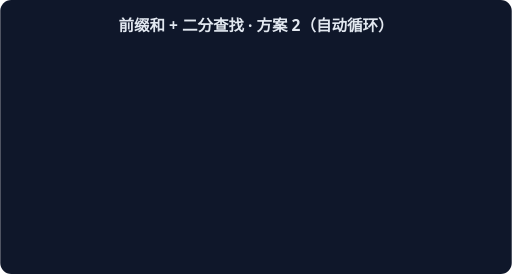
t = 0.00 s
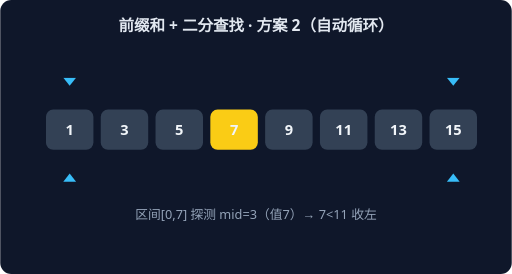
t = 0.93 s
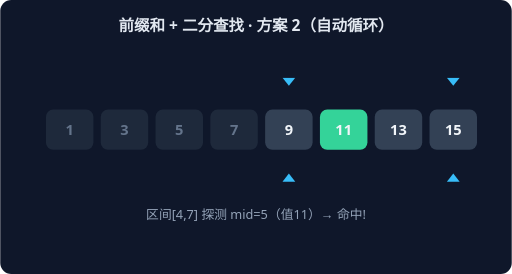
t = 1.87 s
t = 2.80 s: frame unchanged from t = 0.00 s, image omitted
t = 3.73 s: frame unchanged from t = 0.93 s, image omitted
t = 4.67 s: frame unchanged from t = 1.87 s, image omitted

The animated SVG that drew these frames (rendered in a browser with its animation timeline set to each time). Animation: 2 CSS @keyframes rules; one cycle of 5.60 s, repeats indefinitely.

<svg xmlns="http://www.w3.org/2000/svg" width="560" height="300" viewBox="0 0 560 300" font-family="system-ui,sans-serif">
<rect width="560" height="300" rx="12" fill="#0F172A"/>
<text x="280" y="34" text-anchor="middle" fill="#E2E8F0" font-size="17" font-weight="600">前缀和 + 二分查找 · 方案 2（自动循环）</text>
<g style="animation:bs0 2.8s linear infinite both">
<rect x="50" y="120" width="52" height="44" rx="8" fill="#334155"/>
<text x="76" y="148" text-anchor="middle" fill="#F1F5F9" font-size="16" font-weight="700">1</text>
<rect x="110" y="120" width="52" height="44" rx="8" fill="#334155"/>
<text x="136" y="148" text-anchor="middle" fill="#F1F5F9" font-size="16" font-weight="700">3</text>
<rect x="170" y="120" width="52" height="44" rx="8" fill="#334155"/>
<text x="196" y="148" text-anchor="middle" fill="#F1F5F9" font-size="16" font-weight="700">5</text>
<rect x="230" y="120" width="52" height="44" rx="8" fill="#FACC15"/>
<text x="256" y="148" text-anchor="middle" fill="#F1F5F9" font-size="16" font-weight="700">7</text>
<rect x="290" y="120" width="52" height="44" rx="8" fill="#334155"/>
<text x="316" y="148" text-anchor="middle" fill="#F1F5F9" font-size="16" font-weight="700">9</text>
<rect x="350" y="120" width="52" height="44" rx="8" fill="#334155"/>
<text x="376" y="148" text-anchor="middle" fill="#F1F5F9" font-size="16" font-weight="700">11</text>
<rect x="410" y="120" width="52" height="44" rx="8" fill="#334155"/>
<text x="436" y="148" text-anchor="middle" fill="#F1F5F9" font-size="16" font-weight="700">13</text>
<rect x="470" y="120" width="52" height="44" rx="8" fill="#334155"/>
<text x="496" y="148" text-anchor="middle" fill="#F1F5F9" font-size="16" font-weight="700">15</text>
<path d="M 76 94 L 69 85 L 83 85 Z" fill="#38BDF8"/>
<path d="M 76 190 L 69 199 L 83 199 Z" fill="#38BDF8"/>
<path d="M 496 94 L 489 85 L 503 85 Z" fill="#38BDF8"/>
<path d="M 496 190 L 489 199 L 503 199 Z" fill="#38BDF8"/>
<text x="280" y="240" text-anchor="middle" fill="#94A3B8" font-size="14">区间[0,7] 探测 mid=3（值7）→ 7&lt;11 收左</text>
</g>
<g style="animation:bs1 2.8s linear infinite both">
<rect x="50" y="120" width="52" height="44" rx="8" fill="#1E293B"/>
<text x="76" y="148" text-anchor="middle" fill="#64748B" font-size="16" font-weight="700">1</text>
<rect x="110" y="120" width="52" height="44" rx="8" fill="#1E293B"/>
<text x="136" y="148" text-anchor="middle" fill="#64748B" font-size="16" font-weight="700">3</text>
<rect x="170" y="120" width="52" height="44" rx="8" fill="#1E293B"/>
<text x="196" y="148" text-anchor="middle" fill="#64748B" font-size="16" font-weight="700">5</text>
<rect x="230" y="120" width="52" height="44" rx="8" fill="#1E293B"/>
<text x="256" y="148" text-anchor="middle" fill="#64748B" font-size="16" font-weight="700">7</text>
<rect x="290" y="120" width="52" height="44" rx="8" fill="#334155"/>
<text x="316" y="148" text-anchor="middle" fill="#F1F5F9" font-size="16" font-weight="700">9</text>
<rect x="350" y="120" width="52" height="44" rx="8" fill="#34D399"/>
<text x="376" y="148" text-anchor="middle" fill="#F1F5F9" font-size="16" font-weight="700">11</text>
<rect x="410" y="120" width="52" height="44" rx="8" fill="#334155"/>
<text x="436" y="148" text-anchor="middle" fill="#F1F5F9" font-size="16" font-weight="700">13</text>
<rect x="470" y="120" width="52" height="44" rx="8" fill="#334155"/>
<text x="496" y="148" text-anchor="middle" fill="#F1F5F9" font-size="16" font-weight="700">15</text>
<path d="M 316 94 L 309 85 L 323 85 Z" fill="#38BDF8"/>
<path d="M 316 190 L 309 199 L 323 199 Z" fill="#38BDF8"/>
<path d="M 496 94 L 489 85 L 503 85 Z" fill="#38BDF8"/>
<path d="M 496 190 L 489 199 L 503 199 Z" fill="#38BDF8"/>
<text x="280" y="240" text-anchor="middle" fill="#94A3B8" font-size="14">区间[4,7] 探测 mid=5（值11）→ 命中!</text>
</g>
<style>
.bs0{opacity:0} @keyframes bs0{0%{opacity:0}0.00%{opacity:0}5.00%{opacity:1}45.00%{opacity:1}50.00%{opacity:0}100%{opacity:0}}
.bs1{opacity:0} @keyframes bs1{0%{opacity:0}50.00%{opacity:0}55.00%{opacity:1}95.00%{opacity:1}100.00%{opacity:0}100%{opacity:0}}
</style></svg>
